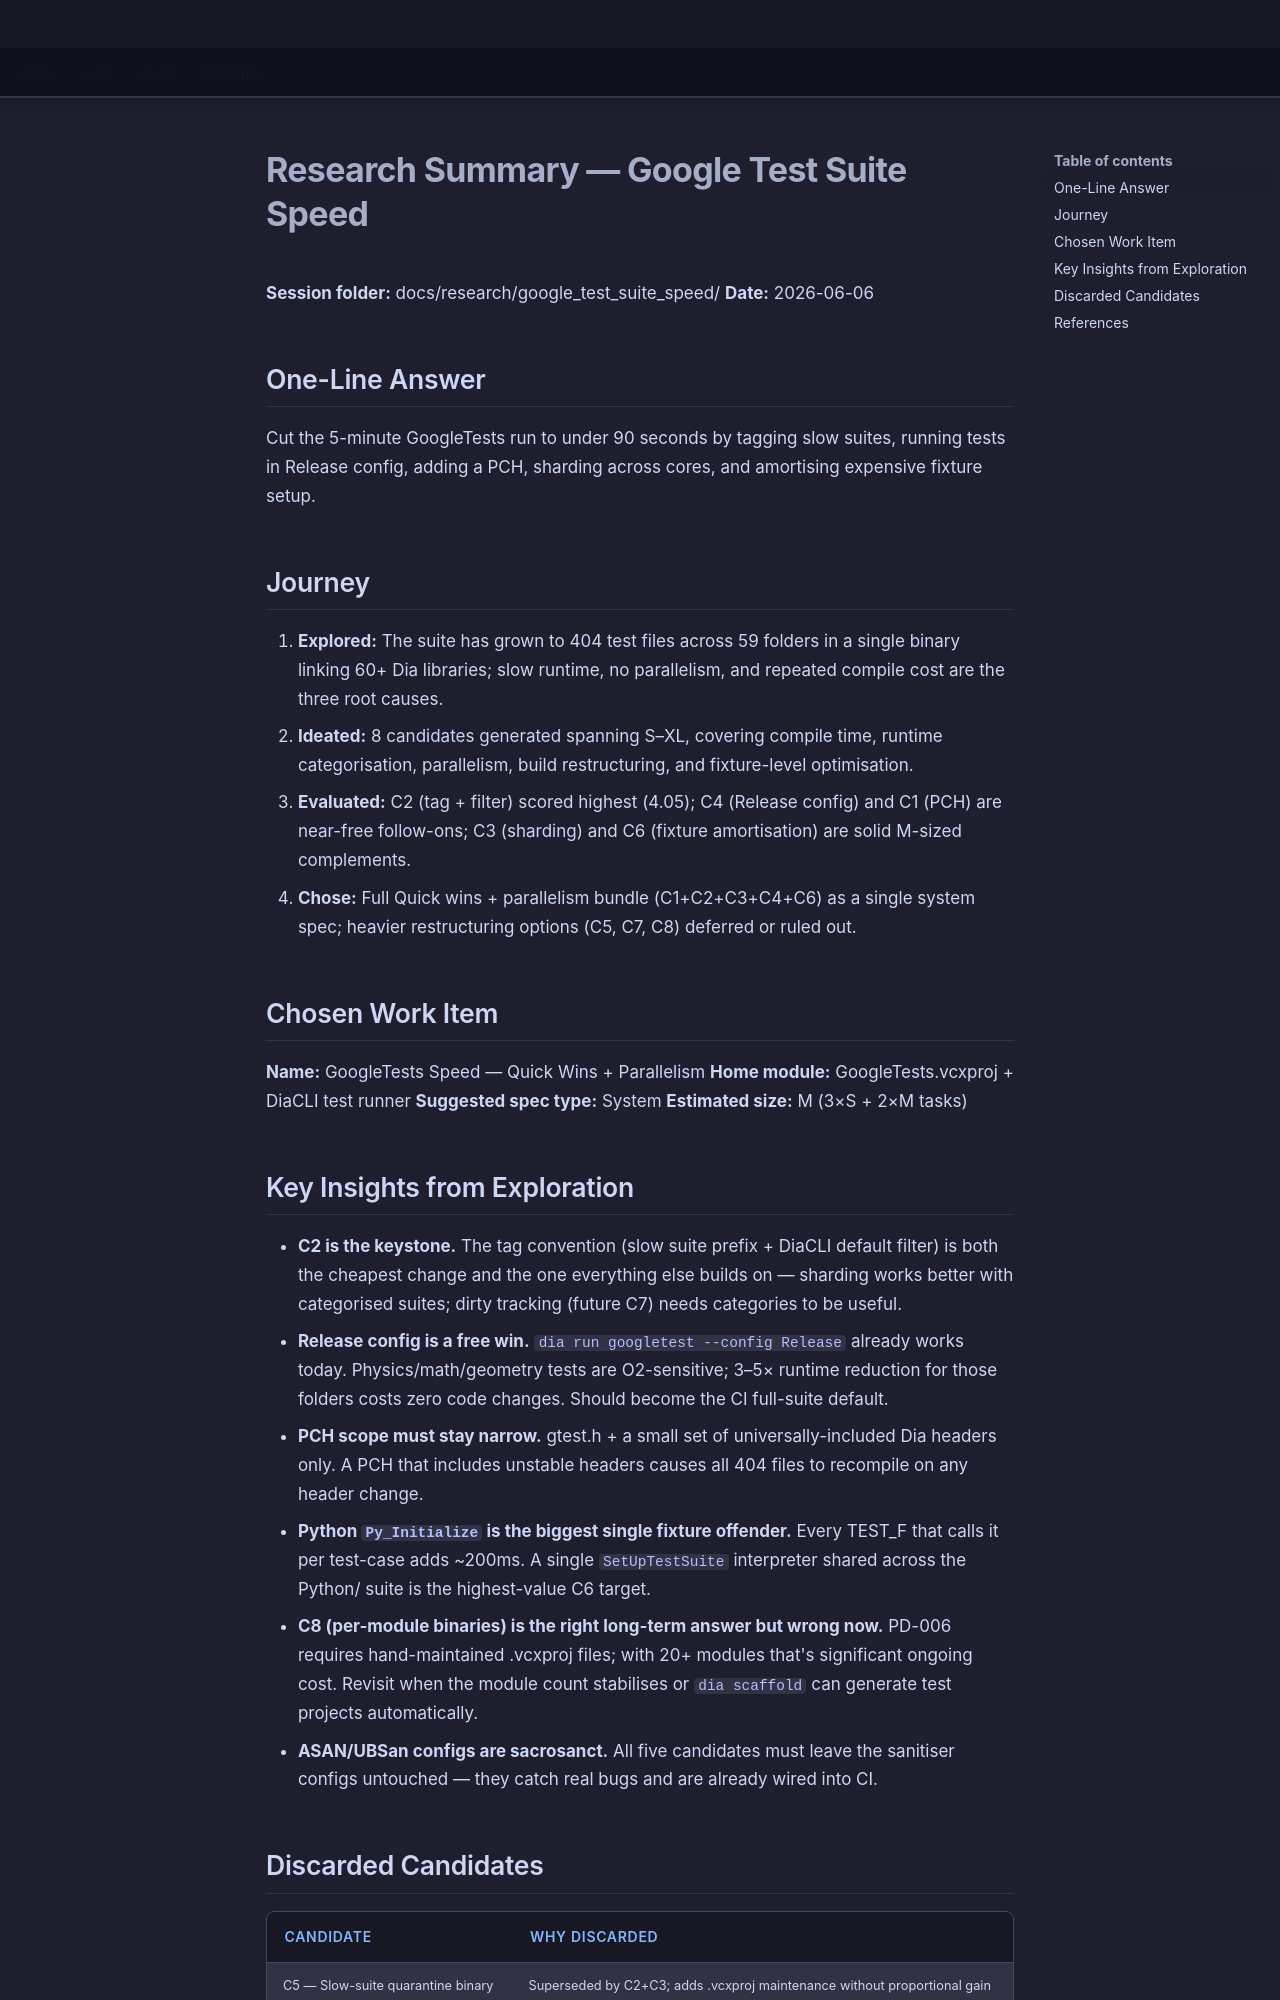

repository: LenihanConor/Cluiche · page: research/google_test_suite_speed/summary/index.html · generator: mkdocs

# Research Summary — Google Test Suite Speed

**Session folder:** docs/research/google_test_suite_speed/
**Date:** 2026-06-06

## One-Line Answer

Cut the 5-minute GoogleTests run to under 90 seconds by tagging slow suites, running tests in
Release config, adding a PCH, sharding across cores, and amortising expensive fixture setup.

## Journey

1. **Explored:** The suite has grown to 404 test files across 59 folders in a single binary linking
   60+ Dia libraries; slow runtime, no parallelism, and repeated compile cost are the three root causes.
2. **Ideated:** 8 candidates generated spanning S–XL, covering compile time, runtime categorisation,
   parallelism, build restructuring, and fixture-level optimisation.
3. **Evaluated:** C2 (tag + filter) scored highest (4.05); C4 (Release config) and C1 (PCH) are
   near-free follow-ons; C3 (sharding) and C6 (fixture amortisation) are solid M-sized complements.
4. **Chose:** Full Quick wins + parallelism bundle (C1+C2+C3+C4+C6) as a single system spec;
   heavier restructuring options (C5, C7, C8) deferred or ruled out.

## Chosen Work Item

**Name:** GoogleTests Speed — Quick Wins + Parallelism
**Home module:** GoogleTests.vcxproj + DiaCLI test runner
**Suggested spec type:** System
**Estimated size:** M (3×S + 2×M tasks)

## Key Insights from Exploration

- **C2 is the keystone.** The tag convention (slow suite prefix + DiaCLI default filter) is both the
  cheapest change and the one everything else builds on — sharding works better with categorised
  suites; dirty tracking (future C7) needs categories to be useful.
- **Release config is a free win.** `dia run googletest --config Release` already works today.
  Physics/math/geometry tests are O2-sensitive; 3–5× runtime reduction for those folders costs zero
  code changes. Should become the CI full-suite default.
- **PCH scope must stay narrow.** gtest.h + a small set of universally-included Dia headers only.
  A PCH that includes unstable headers causes all 404 files to recompile on any header change.
- **Python `Py_Initialize` is the biggest single fixture offender.** Every TEST_F that calls it per
  test-case adds ~200ms. A single `SetUpTestSuite` interpreter shared across the Python/ suite
  is the highest-value C6 target.
- **C8 (per-module binaries) is the right long-term answer but wrong now.** PD-006 requires
  hand-maintained .vcxproj files; with 20+ modules that's significant ongoing cost. Revisit when
  the module count stabilises or `dia scaffold` can generate test projects automatically.
- **ASAN/UBSan configs are sacrosanct.** All five candidates must leave the sanitiser configs
  untouched — they catch real bugs and are already wired into CI.
